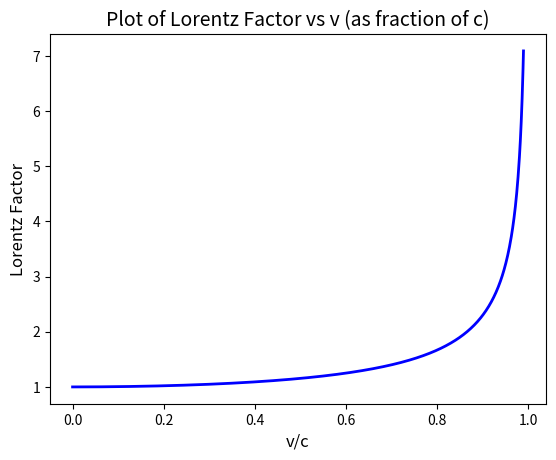

The script that saved this image:
import numpy as np
import matplotlib.pyplot as plt

def lorentz_factor(v):
    # Calculate lorentz factor given velocity of moving object as a fraction of c
    return 1/np.sqrt(1-v**2)

v = np.linspace(0, 0.99, 1000) # Velocity of moving object as a fraction of c
gamma = lorentz_factor(v)

plt.figure()
plt.plot(v, gamma, color="blue", linewidth=2)

plt.xlabel("v/c", fontsize=12)
plt.ylabel("Lorentz Factor", fontsize=12)
plt.title("Plot of Lorentz Factor vs v (as fraction of c)", fontsize=14)

plt.show()
